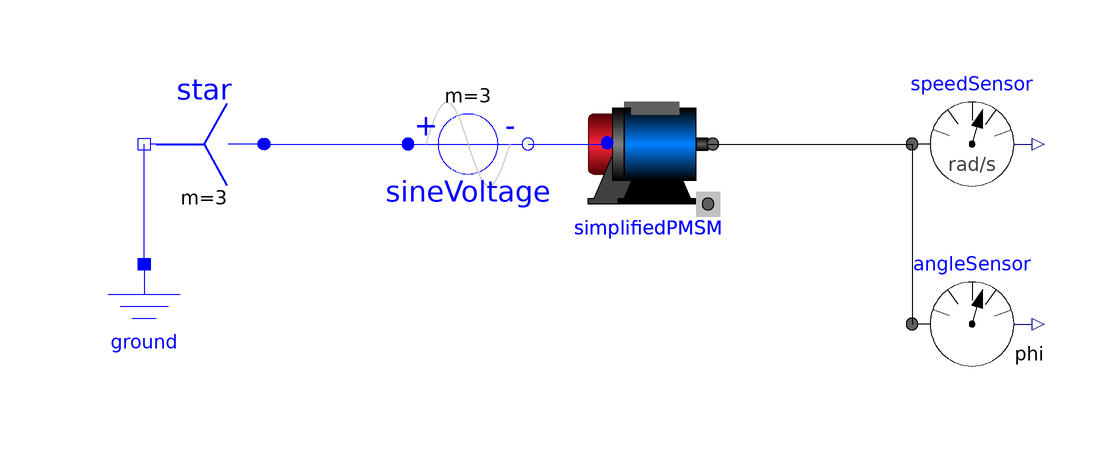

The Modelica model whose source follows is shown above as a component diagram (icons at their Placement, wires along their Line points).

model OpenLoop_FreeAcceleration_PMSM
extends Modelica.Icons.Example;
  Modelica.Electrical.MultiPhase.Sources.SineVoltage sineVoltage(V = {560, 560, 560}, freqHz = {60, 60, 60}, m = 3) annotation(
    Placement(visible = true, transformation(origin = {-30, 32}, extent = {{-10, -10}, {10, 10}}, rotation = 0)));
  Modelica.Electrical.MultiPhase.Basic.Star star annotation(
    Placement(visible = true, transformation(origin = {-74, 32}, extent = {{10, -10}, {-10, 10}}, rotation = 0)));
  Modelica.Electrical.Analog.Basic.Ground ground annotation(
    Placement(visible = true, transformation(origin = {-84, 2}, extent = {{-10, -10}, {10, 10}}, rotation = 0)));
  Modelica.Mechanics.Rotational.Sensors.SpeedSensor speedSensor annotation(
    Placement(visible = true, transformation(origin = {54, 32}, extent = {{-10, -10}, {10, 10}}, rotation = 0)));
  MPC_Motor.Machines.SimplifiedPMSM simplifiedPMSM annotation(
    Placement(visible = true, transformation(origin = {0, 32}, extent = {{-10, -10}, {10, 10}}, rotation = 0)));
  Modelica.Mechanics.Rotational.Sensors.AngleSensor angleSensor annotation(
    Placement(visible = true, transformation(origin = {54, 2}, extent = {{-10, -10}, {10, 10}}, rotation = 0)));
equation
  connect(star.plug_p, sineVoltage.plug_p) annotation(
    Line(points = {{-64, 32}, {-40, 32}}, color = {0, 0, 255}));
  connect(ground.p, star.pin_n) annotation(
    Line(points = {{-84, 12}, {-84, 32}}, color = {0, 0, 255}));
  connect(sineVoltage.plug_n, simplifiedPMSM.plug_sp) annotation(
    Line(points = {{-20, 32}, {-6, 32}, {-6, 32}, {-6, 32}}, color = {0, 0, 255}));
  connect(simplifiedPMSM.flange, speedSensor.flange) annotation(
    Line(points = {{10, 32}, {44, 32}, {44, 32}, {44, 32}}));
  connect(speedSensor.flange, angleSensor.flange) annotation(
    Line(points = {{44, 32}, {44, 32}, {44, 2}, {44, 2}}));
  annotation(
    experiment(StartTime = 0, StopTime = 5, Tolerance = 1e-3, Interval = 1e-5),
    Icon(graphics = {Rectangle(origin = {-2, 2}, lineColor = {200, 200, 200}, fillColor = {248, 248, 248}, fillPattern = FillPattern.HorizontalCylinder, extent = {{-100, -100}, {100, 100}}, radius = 25), Polygon(origin = {10, 14}, lineColor = {78, 138, 73}, fillColor = {78, 138, 73}, pattern = LinePattern.None, fillPattern = FillPattern.Solid, points = {{-58, 46}, {42, -14}, {-58, -74}, {-58, 46}})}));
end OpenLoop_FreeAcceleration_PMSM;